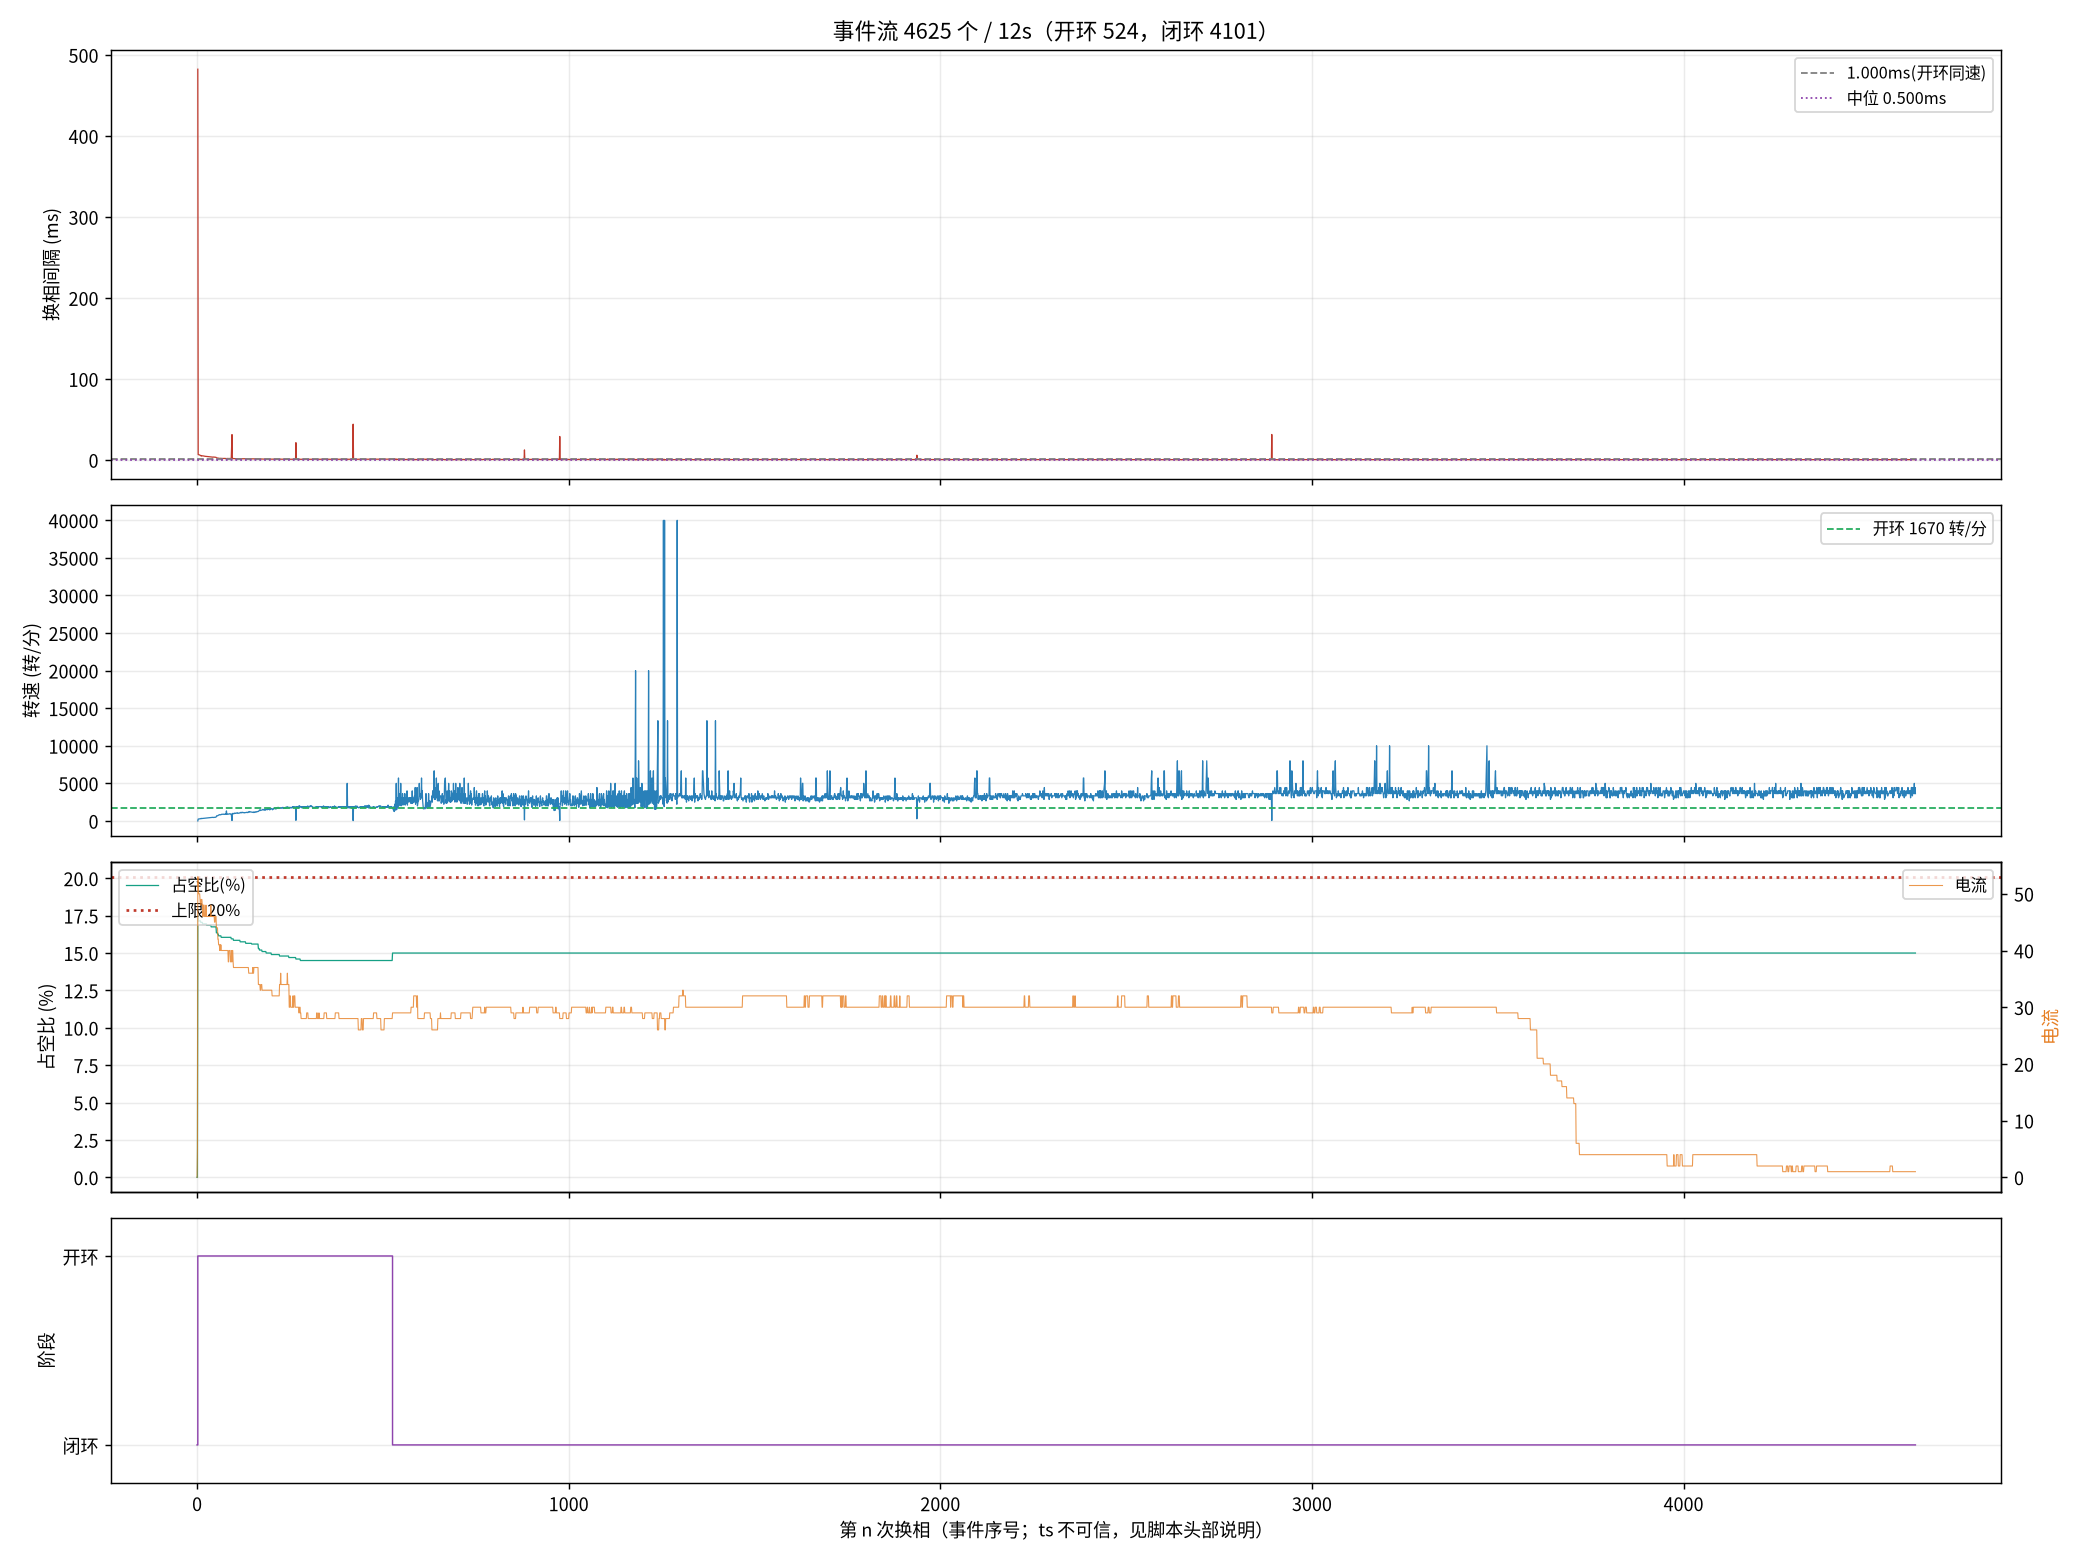

The data file committed next to this chart (first rows):
seq, ts_frame, delta, step, wait, duty, cur, stage, iov, startup_max, curlim_adj, ci, thiszctime, lastzctime, average_interval, advance, duty_setpoint, duty_max, bemf_timeout, zc_reject, input, stall_adj
0, 0, 0, 2, 0, 0, 0, 0, 0, 200, 2000, 12500, 0, 0, 0, 0, 0, 2000, 0, 0, 0, 0
1, 75385, 5, 3, 4417, 0, 5, 0, 48, 400, 2000, 12305, 0, 0, 521, 0, 0, 2000, 0, 0, 48, 0
2, 86964, 9, 4, 4417, 351, 53, 1, 400, 400, 2000, 41248, 0, 0, 1034, 0, 351, 2000, 0, 0, 400, 0
3, 87126, 92, 5, 4417, 343, 52, 1, 392, 400, 2000, 14000, 0, 0, 11956, 0, 343, 2000, 0, 1, 392, 0
4, 87282, -32, 6, 4417, 343, 50, 1, 392, 400, 2000, 13600, 0, 0, 12540, 0, 343, 2000, 0, 2, 392, 0
5, 87435, 5, 1, 4417, 343, 50, 1, 392, 400, 2000, 13300, 0, 0, 13106, 0, 343, 2000, 0, 3, 392, 0
6, 87588, -105, 2, 4417, 343, 50, 1, 391, 400, 2000, 12900, 0, 0, 13660, 0, 343, 2000, 0, 3, 391, 0
7, 87735, 40, 3, 4417, 343, 50, 1, 391, 400, 2000, 12700, 0, 0, 13677, 0, 343, 2000, 0, 4, 391, 0
9, 88017, 166, 5, 4417, 343, 49, 1, 391, 400, 2000, 12100, 0, 0, 3288, 0, 343, 2000, 0, 5, 391, 0
10, 88152, 52, 6, 4417, 343, 48, 1, 391, 400, 2000, 11900, 0, 0, 3209, 0, 343, 2000, 0, 6, 391, 0
11, 88285, 116, 1, 4417, 341, 48, 1, 390, 400, 2000, 11600, 0, 0, 3138, 0, 341, 2000, 0, 6, 390, 0
12, 88402, 39, 2, 4417, 341, 49, 1, 390, 400, 2000, 11400, 0, 0, 3067, 0, 341, 2000, 0, 7, 390, 0
13, 88532, 69, 3, 4417, 341, 49, 1, 390, 400, 2000, 11200, 0, 0, 3004, 0, 341, 2000, 0, 8, 390, 0
14, 88656, 38, 4, 4417, 341, 49, 1, 390, 400, 2000, 11000, 0, 0, 2942, 0, 341, 2000, 0, 8, 390, 0
15, 88779, 140, 5, 4417, 341, 48, 1, 390, 400, 2000, 10800, 0, 0, 2884, 0, 341, 2000, 0, 9, 390, 0
16, 88900, 14, 6, 4417, 339, 48, 1, 389, 400, 2000, 10700, 0, 0, 2829, 0, 339, 2000, 0, 9, 389, 0
17, 89019, 111, 1, 4417, 339, 46, 1, 389, 400, 2000, 10500, 0, 0, 2779, 0, 339, 2000, 0, 10, 389, 0
18, 89139, 12, 2, 4417, 339, 48, 1, 389, 400, 2000, 10300, 0, 0, 2734, 0, 339, 2000, 0, 10, 389, 0
19, 89257, 38, 3, 4417, 339, 48, 1, 389, 400, 2000, 10200, 0, 0, 2688, 0, 339, 2000, 0, 11, 389, 0
21, 89488, 112, 5, 4417, 339, 48, 1, 389, 400, 2000, 9900, 0, 0, 2604, 0, 339, 2000, 0, 11, 389, 0
22, 89599, 135, 6, 4417, 339, 46, 1, 388, 400, 2000, 9800, 0, 0, 2567, 0, 339, 2000, 0, 11, 388, 0
23, 89709, 108, 1, 4417, 339, 46, 1, 388, 400, 2000, 9600, 0, 0, 2529, 0, 339, 2000, 0, 11, 388, 0
25, 89915, 44, 3, 4417, 339, 46, 1, 388, 400, 2000, 9400, 0, 0, 2459, 0, 339, 2000, 0, 12, 388, 0
26, 90023, -28, 4, 4417, 339, 46, 1, 388, 400, 2000, 9300, 0, 0, 2425, 0, 339, 2000, 0, 13, 388, 0
27, 90129, -68, 5, 4417, 339, 48, 1, 388, 400, 2000, 9200, 0, 0, 2396, 0, 339, 2000, 0, 13, 388, 0
28, 90234, 8, 6, 4417, 339, 46, 1, 388, 400, 2000, 9100, 0, 0, 2367, 0, 339, 2000, 0, 14, 388, 0
29, 90336, 37, 1, 4417, 337, 46, 1, 387, 400, 2000, 9000, 0, 0, 2338, 0, 337, 2000, 0, 16, 387, 0
30, 90438, -130, 2, 4417, 337, 46, 1, 387, 400, 2000, 8900, 0, 0, 2313, 0, 337, 2000, 0, 16, 387, 0
31, 90540, 63, 3, 4417, 337, 46, 1, 387, 400, 2000, 8800, 0, 0, 2288, 0, 337, 2000, 0, 17, 387, 0
32, 90642, 42, 4, 4417, 337, 46, 1, 387, 400, 2000, 8700, 0, 0, 2263, 0, 337, 2000, 0, 17, 387, 0
33, 90742, 126, 5, 4417, 337, 46, 1, 387, 400, 2000, 8600, 0, 0, 2238, 0, 337, 2000, 0, 18, 387, 0
34, 90839, 42, 6, 4417, 337, 46, 1, 387, 400, 2000, 8500, 0, 0, 2213, 0, 337, 2000, 0, 19, 387, 0
35, 90935, 71, 1, 4417, 337, 46, 1, 386, 400, 2000, 8400, 0, 0, 2188, 0, 337, 2000, 0, 19, 386, 0
36, 91031, -134, 2, 4417, 337, 46, 1, 386, 400, 2000, 8300, 0, 0, 2163, 0, 337, 2000, 0, 19, 386, 0
37, 91124, 60, 3, 4417, 337, 46, 1, 386, 400, 2000, 8200, 0, 0, 2138, 0, 337, 2000, 0, 19, 386, 0
38, 91217, -76, 4, 4417, 337, 46, 1, 386, 400, 2000, 8200, 0, 0, 2113, 0, 337, 2000, 0, 20, 386, 0
39, 91310, 129, 5, 4417, 337, 46, 1, 386, 400, 2000, 8100, 0, 0, 2092, 0, 337, 2000, 0, 21, 386, 0
42, 91567, 22, 2, 4417, 337, 48, 1, 386, 400, 2000, 7900, 0, 0, 2029, 0, 337, 2000, 0, 23, 386, 0
43, 91657, -33, 3, 4417, 335, 46, 1, 385, 400, 2000, 7800, 0, 0, 2013, 0, 335, 2000, 0, 23, 385, 0
44, 91745, -50, 4, 4417, 335, 46, 1, 385, 400, 2000, 7700, 0, 0, 1996, 0, 335, 2000, 0, 24, 385, 0
45, 91832, -25, 5, 4417, 335, 46, 1, 385, 400, 2000, 7700, 0, 0, 1975, 0, 335, 2000, 0, 24, 385, 0
46, 91919, 7, 6, 4417, 335, 46, 1, 385, 400, 2000, 7600, 0, 0, 1959, 0, 335, 2000, 0, 25, 385, 0
47, 92003, 107, 1, 4417, 335, 46, 1, 385, 400, 2000, 7500, 0, 0, 1942, 0, 335, 2000, 0, 26, 385, 0
48, 92090, -29, 2, 4417, 335, 46, 1, 385, 400, 2000, 7500, 0, 0, 1925, 0, 335, 2000, 0, 26, 385, 0
49, 92175, -75, 3, 4417, 335, 46, 1, 385, 400, 2000, 7400, 0, 0, 1909, 0, 335, 2000, 0, 27, 385, 0
50, 92262, -86, 4, 4417, 335, 46, 1, 384, 400, 2000, 7400, 0, 0, 1892, 0, 335, 2000, 0, 27, 384, 0
51, 92347, 21, 5, 4417, 335, 46, 1, 384, 400, 2000, 7300, 0, 0, 1879, 0, 335, 2000, 0, 28, 384, 0
52, 92432, 115, 6, 4417, 335, 45, 1, 384, 400, 2000, 7300, 0, 0, 1863, 0, 335, 2000, 0, 29, 384, 0
53, 92514, 94, 1, 4417, 335, 45, 1, 384, 400, 2000, 7200, 0, 0, 1850, 0, 335, 2000, 0, 29, 384, 0
54, 92597, 40, 2, 4417, 335, 46, 1, 384, 400, 2000, 7200, 0, 0, 1838, 0, 335, 2000, 0, 30, 384, 0
55, 92678, -48, 3, 4417, 335, 46, 1, 384, 400, 2000, 7100, 0, 0, 1825, 0, 335, 2000, 0, 31, 384, 0
56, 92756, -66, 4, 4417, 335, 46, 1, 384, 400, 2000, 7000, 0, 0, 1813, 0, 335, 2000, 0, 31, 384, 0
120, 97008, -113, 2, 4417, 327, 44, 1, 377, 400, 2000, 5100, 0, 0, 1292, 0, 327, 2000, 0, 62, 377, 0
121, 97066, 31, 3, 4417, 327, 44, 1, 377, 400, 2000, 5100, 0, 0, 1288, 0, 327, 2000, 0, 63, 377, 0
122, 97124, -84, 4, 4417, 327, 44, 1, 377, 400, 2000, 5100, 0, 0, 1284, 0, 327, 2000, 0, 63, 377, 0
123, 97183, 126, 5, 4417, 327, 44, 1, 377, 400, 2000, 5100, 0, 0, 1279, 0, 327, 2000, 0, 63, 42361, 42330
145, 98396, 34, 3, 4417, 325, 42, 1, 375, 400, 2000, 4700, 0, 0, 1184, 0, 325, 2000, 0, 71, 375, 0
147, 98505, 119, 5, 4417, 325, 42, 1, 375, 400, 2000, 4700, 0, 0, 1175, 0, 325, 2000, 0, 72, 375, 0
170, 99676, -61, 4, 4417, 323, 41, 1, 373, 400, 2000, 4400, 0, 0, 1100, 0, 323, 2000, 0, 84, 373, 0
171, 99725, 101, 5, 4417, 323, 41, 1, 373, 400, 2000, 4300, 0, 0, 1100, 0, 323, 2000, 0, 85, 373, 0
... 4,565 more rows
